2-way image classification set "chats_chiens" from GitHub (martialaristide/TP4-Transfer-Learning); label vocabulary: chats, chiens.

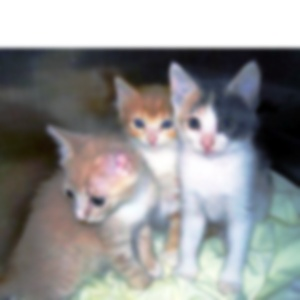
Label: chats

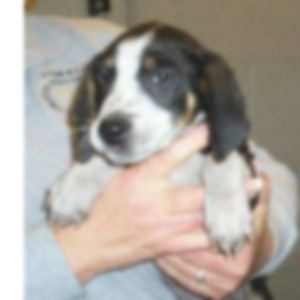
Label: chiens

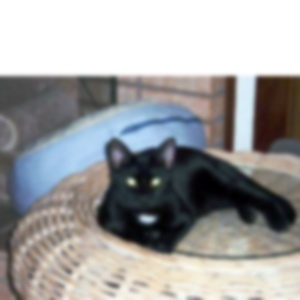
Label: chats

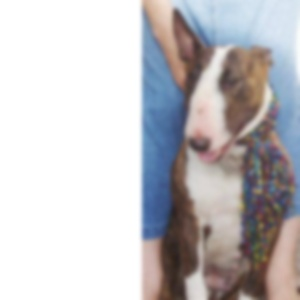
Label: chiens

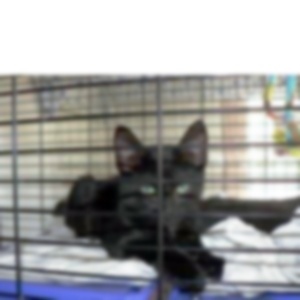
Label: chats

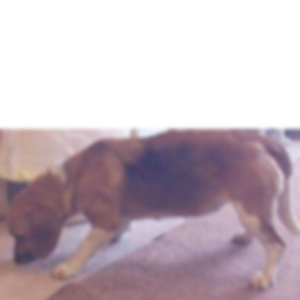
Label: chiens
